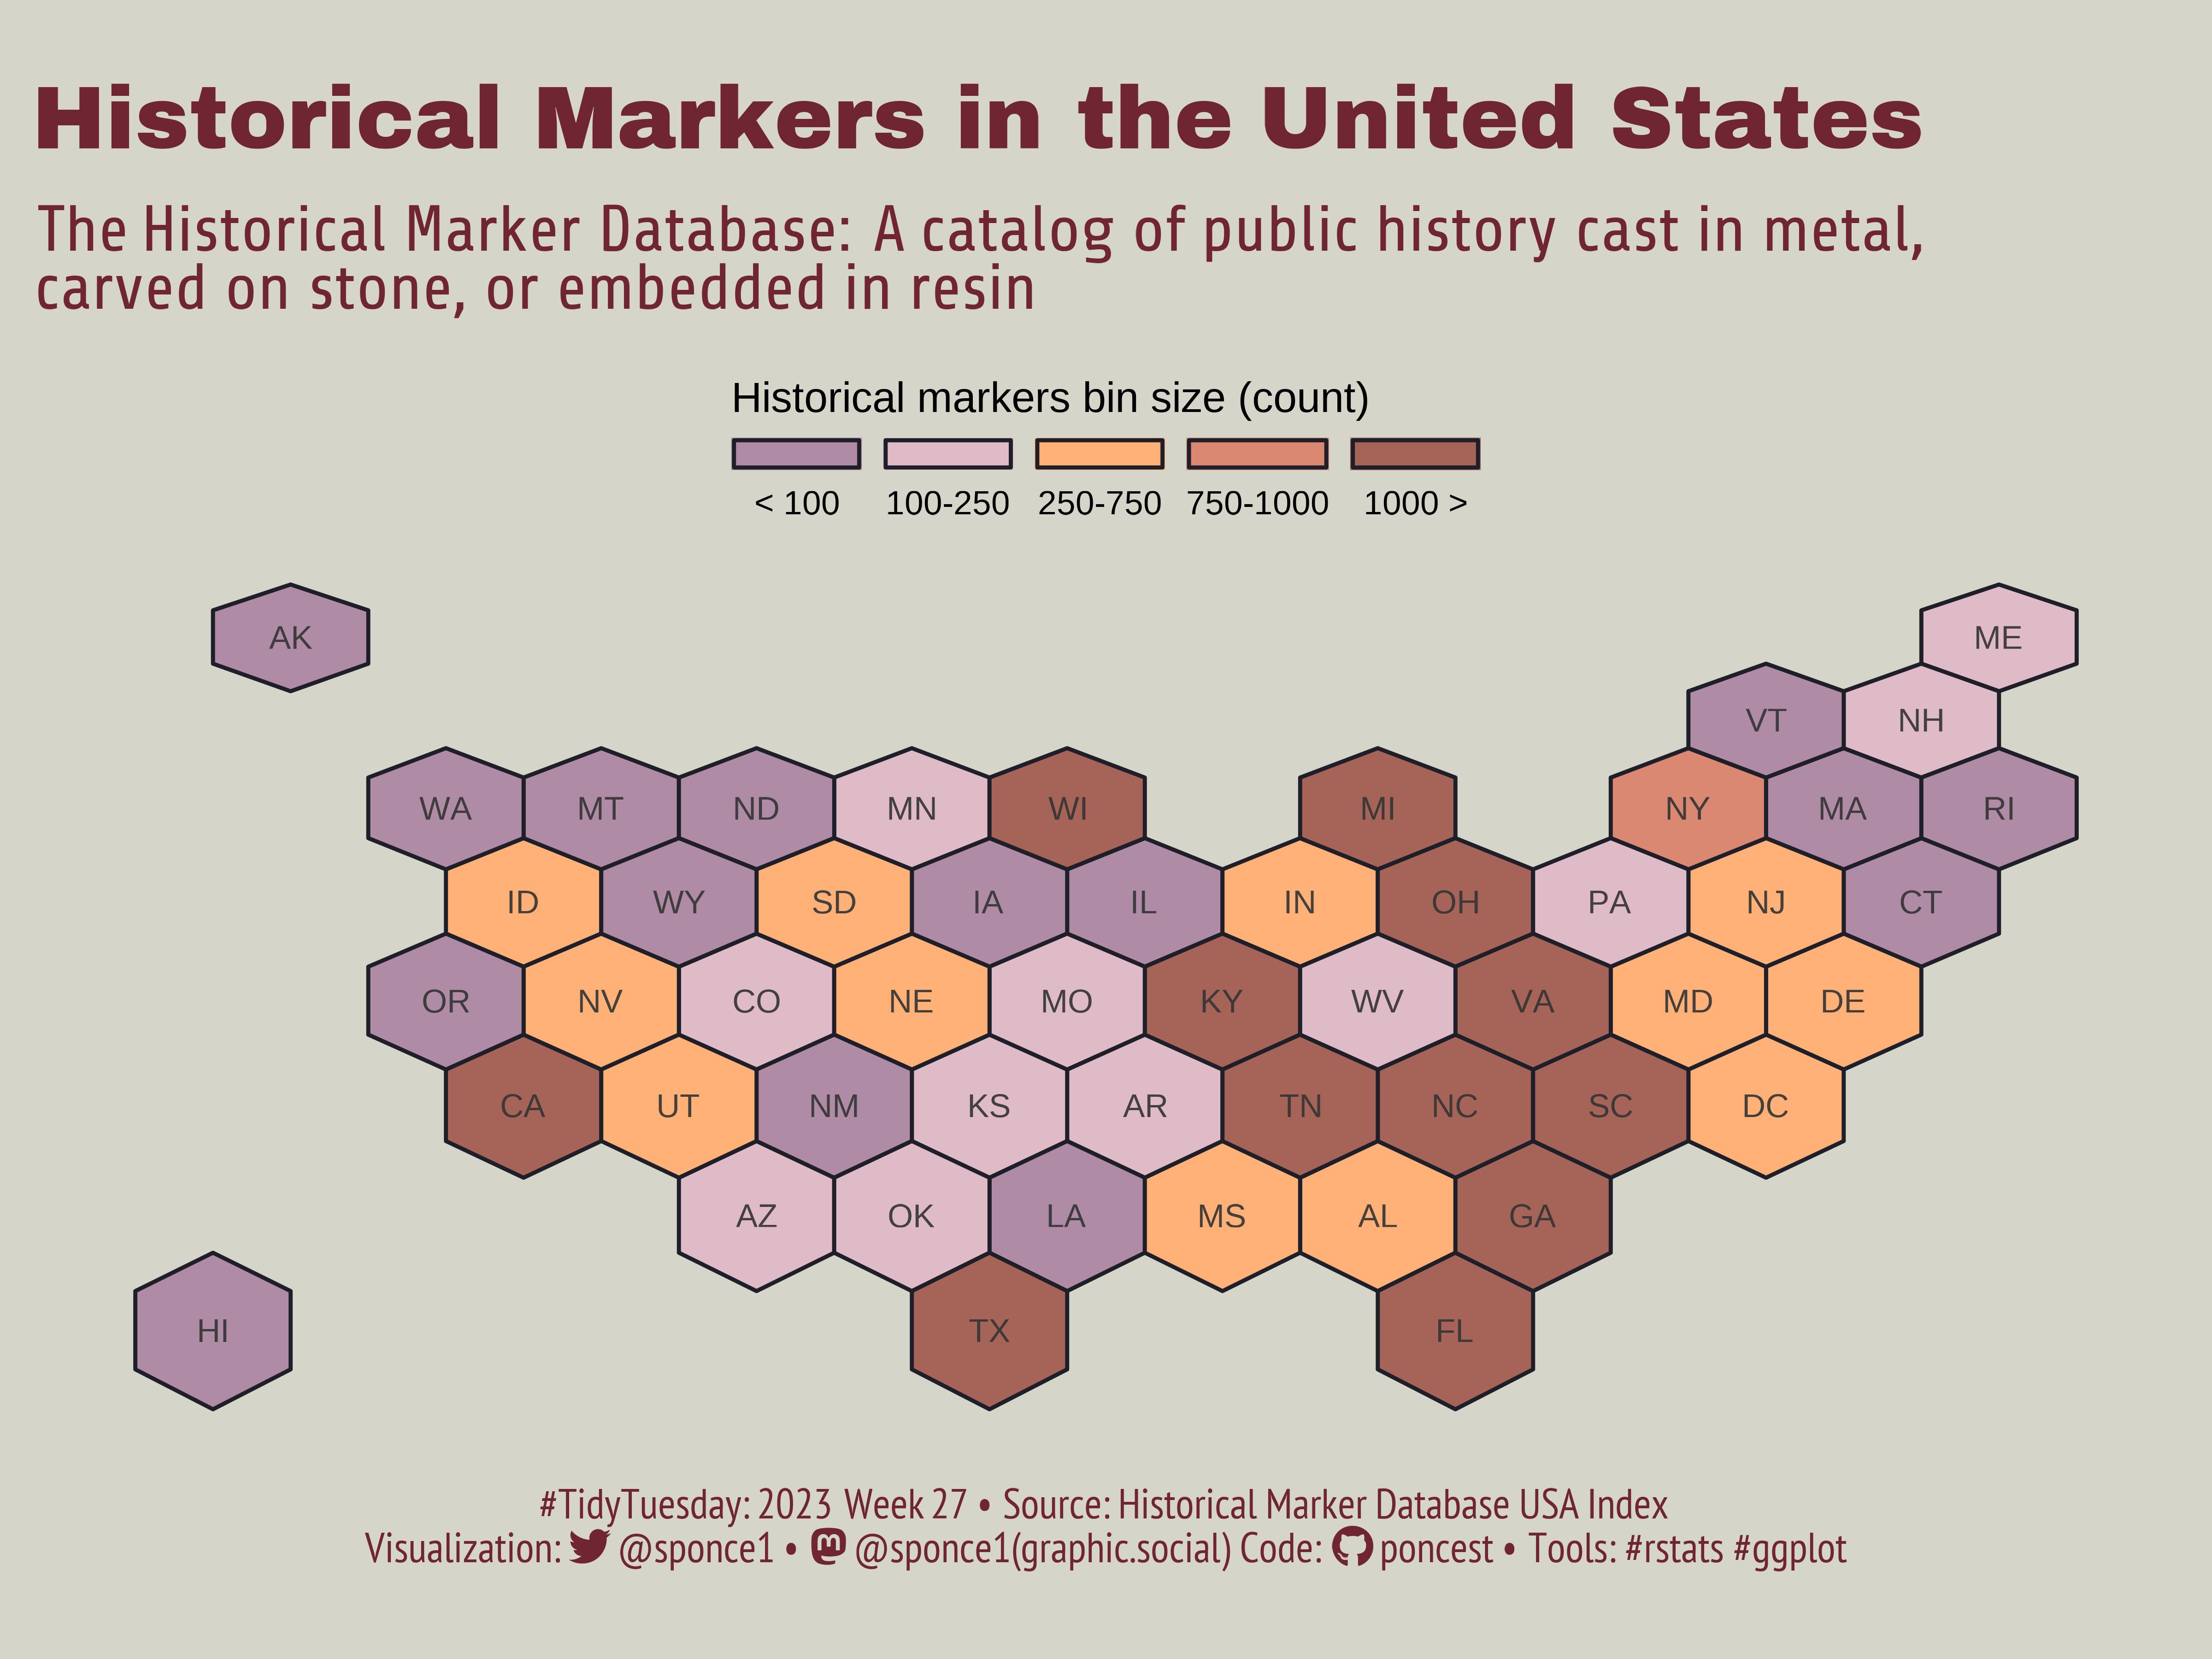

Here is the R script that generated this plot:
 
## Challenge: #TidyTuesday 2023 week 27
## Data:      Historical Markers
## Author:    Steven Ponce
## Date:      2023-07-02


## 1. LOAD PACKAGES & SETUP ----  
pacman::p_load(tidyverse, tidytuesdayR, ggtext, showtext, janitor, camcorder, scales, lubridate)
pacman::p_load(geojsonio, sf, rgdal, rgeos, broom, MetBrewer)              
 

# |- figure size ---- 
gg_record(
    dir    = here::here("temp_plots"), 
    device = "png",
    width  = 8,
    height = 6,
    units  = "in",
    dpi    = 600) 

# |- resolution ---- 
showtext_opts(dpi = 600)


## 2. READ IN THE DATA ----
tt <- tidytuesdayR::tt_load(2023, week = 27) 

historical_markers <- tt$historical_markers %>% clean_names()

readme(tt)   
rm(tt)   


## 3. EXAMINING THE DATA ----
glimpse(historical_markers)  

historical_markers$title %>% unique() %>% sort()
historical_markers$subtitle %>% unique() %>% sort()
historical_markers$addl_subtitle %>% unique() %>% sort()

historical_markers %>% 
    count(erected_by, sort = T)

historical_markers %>%                      
    count(state_or_prov, sort = T)

historical_markers %>% 
    count(county_or_parish, sort = T)

historical_markers %>% 
    count(city_or_town, sort = T)

historical_markers %>% 
    count(title, sort = T)


## 4. TIDYDATA ---- 

#' Reference:
#' Download the Hexagones boundaries at geojson format here
#' https://team.carto.com/u/andrew/tables/andrew.us_states_hexgrid/public/map.


# |-  US hexabin map ----
# load hex bin shapes file
hex_map <- geojson_read(x = "2023/Week_27/us_states_hexgrid.geojson", what = "sp")

# format
hex_map@data <- hex_map@data %>%
    mutate(google_name = gsub(" \\(United States\\)", "", google_name)) 

# basic hexbin map of the US
plot(hex_map)

# tidy to produce a tibble
hex_map_tidy <- tidy(hex_map, region = "google_name")

# calculate the centroid of each hexagon for state abbreviations label
centers <- cbind.data.frame(
    data.frame(gCentroid(hex_map, byid = TRUE), id = hex_map@data$iso3166_2) 
    ) 


# |- plot data ----

data <- historical_markers %>%    
    count(state_or_prov, sort = T, name = "count") %>%
    filter(state_or_prov != "Puerto Rico") %>% 
    mutate(bin = cut(count, c(0, 100, 250, 750, 1000, 11000),
                     labels = c("< 100", "100-250", "250-750", "750-1000", "1000 >" ),
                     include.lowest = TRUE)) %>% 
    rename(state = state_or_prov)

data %>% count(bin, sort = T)


# left join 
data_plot <- hex_map_tidy %>% 
    left_join(. ,data, by = c('id' = 'state')) 



# 5. VISUALIZATION ---- 

### |- plot aesthetics ---- 
bkg_col      <- '#D6D5C9'     
title_col    <- "#702632"              
subtitle_col <- "#702632"    
caption_col  <- "#702632"  
text_col     <- "#702632"  

col_palette <- met.brewer(name = "Morgenstern", n = 5, type ="discrete")


### |-  titles and caption ----
tt <- str_glue("#TidyTuesday: 2023 Week 27 &bull; Source: Historical Marker Database USA Index<br>")  
tw <- str_glue("<span style='font-family:fa6-brands'>&#xf099;</span>")
gh <- str_glue("<span style='font-family:fa6-brands'>&#xf09b;</span>")
mn <- str_glue("<span style='font-family:fa6-brands'>&#xf4f6;</span>")

title_text    <- str_glue("Historical Markers in the United States") 
                               
subtitle_text <- str_glue("The Historical Marker Database: A catalog of public history cast in metal,<br>carved on stone, or embedded in resin") 

caption_text  <- str_glue("{tt} Visualization: {tw} @sponce1 &bull; {mn} @sponce1(graphic.social) Code: {gh} poncest &bull; Tools: #rstats #ggplot")


### |-  fonts ----
font_add('fa6-brands', 'fonts/fa6-brands-regular-400.otf')
font_add_google("Archivo Black", family = "title")                     
font_add_google("Big Shoulders Display", family = "subtitle") 
font_add_google("Share", family = "text")  
font_add_google("PT Sans Narrow", family = "caption")
showtext_auto(enable = TRUE)     


### |-  final map ----
ggplot() +
    # geoms
    geom_polygon(data = data_plot, 
                 aes(x = long, y = lat, group = id, fill = bin), size = 0, alpha = 0.9) +
    
    geom_polygon(data = data_plot, 
                 aes(x = long, y = lat, group = id, fill = bin), color = "#1f1f29") +
    
    geom_text(data = centers, 
              aes(x = x, y = y, label = id), color="gray20", size = 3, alpha = 0.9) +
    
    # scale
    scale_fill_manual( 
        values = col_palette, 
        name   = "Historical markers bin size (count)",                       
        guide  = guide_legend(keyheight = unit(3, units = "mm"),
                              keywidth  = unit(12, units = "mm"),
                              label.position = "bottom",
                              title.position = 'top',
                              nrow = 1)) +
    
    # coordinates
    coord_sf() +
    
    # labs
    labs(
        x        = "Longitude", 
        y        = "Latitude",
        title    = title_text,
        subtitle = subtitle_text,
        caption  = caption_text
    ) +
    
    # theme
    theme_void() +
    theme(
        plot.title.position   = "plot",
        plot.caption.position = "plot",
        legend.position       = 'top',
        
        plot.background     = element_rect(fill = bkg_col, color = bkg_col),
        panel.background    = element_rect(fill = bkg_col, color = bkg_col),
        
        plot.margin         = margin(t = 10, r = 10, b = 10, l = 10),
        
        plot.title          = element_markdown(
            family          = 'title',
            color           = title_col,
            face            = "bold",
            size            = 23,                               
            margin          = margin(t = 10, b = 5)),
        
        plot.subtitle       = element_markdown(
            family          = 'text',
            color           = title_col,
            lineheight      = 0.8, 
            size            = 17,  
            margin          = margin(t = 5, b = 15)),
        
        plot.caption        = element_markdown(
            family          = 'caption',
            color           = caption_col,
            lineheight      = 0.6,
            size            = 11,
            hjust           = 0.5,
            halign          = 0.5,
            margin          = margin(t = 10, b = 10)), 
    )


sessioninfo::session_info(include_base = TRUE) 
## 6. SESSION INFO ---- 
# ─ Session info ─────────────────────────────────────────────────────────────────────────
# setting  value
# version  R version 4.3.0 (2023-04-21 ucrt)
# os       Windows 10 x64 (build 19044)
# system   x86_64, mingw32
# ui       RStudio
# language (EN)
# collate  English_United States.utf8
# ctype    English_United States.utf8
# tz       America/New_York
# date     2023-06-28
# rstudio  2023.06.0+421 Mountain Hydrangea (desktop)
# pandoc   NA
# 
# ─ Packages ─────────────────────────────────────────────────────────────────────────────
# ! package      * version date (UTC) lib source
# backports      1.4.1   2021-12-13 [1] CRAN (R 4.3.0)
# base         * 4.3.0   2023-04-21 [?] local
# bit            4.0.5   2022-11-15 [1] CRAN (R 4.3.0)
# bit64          4.0.5   2020-08-30 [1] CRAN (R 4.3.0)
# broom        * 1.0.4   2023-03-11 [1] CRAN (R 4.3.0)
# camcorder    * 0.1.0   2022-10-03 [1] CRAN (R 4.3.0)
# cellranger     1.1.0   2016-07-27 [1] CRAN (R 4.3.0)
# class          7.3-21  2023-01-23 [2] CRAN (R 4.3.0)
# classInt       0.4-9   2023-02-28 [1] CRAN (R 4.3.1)
# cli            3.6.1   2023-03-23 [1] CRAN (R 4.3.0)
# colorspace     2.1-0   2023-01-23 [1] CRAN (R 4.3.0)
# commonmark     1.9.0   2023-03-17 [1] CRAN (R 4.3.0)
# P compiler       4.3.0   2023-04-21 [2] local
# crayon         1.5.2   2022-09-29 [1] CRAN (R 4.3.0)
# crul           1.4.0   2023-05-17 [1] CRAN (R 4.3.0)
# curl           5.0.0   2023-01-12 [1] CRAN (R 4.3.0)
# P datasets     * 4.3.0   2023-04-21 [2] local
# DBI            1.1.3   2022-06-18 [1] CRAN (R 4.3.0)
# dplyr        * 1.1.2   2023-04-20 [1] CRAN (R 4.3.0)
# e1071          1.7-13  2023-02-01 [1] CRAN (R 4.3.1)
# fansi          1.0.4   2023-01-22 [1] CRAN (R 4.3.0)
# farver         2.1.1   2022-07-06 [1] CRAN (R 4.3.0)
# forcats      * 1.0.0   2023-01-29 [1] CRAN (R 4.3.0)
# foreign        0.8-84  2022-12-06 [2] CRAN (R 4.3.0)
# fs             1.6.2   2023-04-25 [1] CRAN (R 4.3.0)
# generics       0.1.3   2022-07-05 [1] CRAN (R 4.3.0)
# geojson        0.3.4   2020-06-23 [1] CRAN (R 4.3.1)
# geojsonio    * 0.11.1  2023-05-16 [1] CRAN (R 4.3.1)
# geojsonsf      2.0.3   2022-05-30 [1] CRAN (R 4.3.1)
# ggplot2      * 3.4.2   2023-04-03 [1] CRAN (R 4.3.0)
# ggtext       * 0.1.2   2022-09-16 [1] CRAN (R 4.3.0)
# gifski         1.12.0  2023-05-19 [1] CRAN (R 4.3.0)
# glue           1.6.2   2022-02-24 [1] CRAN (R 4.3.0)
# P graphics     * 4.3.0   2023-04-21 [2] local
# P grDevices    * 4.3.0   2023-04-21 [2] local
# P grid           4.3.0   2023-04-21 [2] local
# gridtext       0.1.5   2022-09-16 [1] CRAN (R 4.3.0)
# gtable         0.3.3   2023-03-21 [1] CRAN (R 4.3.0)
# here           1.0.1   2020-12-13 [1] CRAN (R 4.3.0)
# hms            1.1.3   2023-03-21 [1] CRAN (R 4.3.0)
# httpcode       0.3.0   2020-04-10 [1] CRAN (R 4.3.0)
# httr           1.4.6   2023-05-08 [1] CRAN (R 4.3.0)
# janitor      * 2.2.0   2023-02-02 [1] CRAN (R 4.3.0)
# jqr            1.2.3   2022-03-10 [1] CRAN (R 4.3.1)
# jsonlite       1.8.5   2023-06-05 [1] CRAN (R 4.3.0)
# KernSmooth     2.23-20 2021-05-03 [2] CRAN (R 4.3.0)
# lattice        0.21-8  2023-04-05 [2] CRAN (R 4.3.0)
# lazyeval       0.2.2   2019-03-15 [1] CRAN (R 4.3.1)
# lifecycle      1.0.3   2022-10-07 [1] CRAN (R 4.3.0)
# lubridate    * 1.9.2   2023-02-10 [1] CRAN (R 4.3.0)
# magick         2.7.4   2023-03-09 [1] CRAN (R 4.3.0)
# magrittr       2.0.3   2022-03-30 [1] CRAN (R 4.3.0)
# maptools       1.1-7   2023-05-29 [1] CRAN (R 4.3.1)
# markdown       1.7     2023-05-16 [1] CRAN (R 4.3.0)
# MetBrewer    * 0.2.0   2022-03-21 [1] CRAN (R 4.3.0)
# P methods      * 4.3.0   2023-04-21 [2] local
# munsell        0.5.0   2018-06-12 [1] CRAN (R 4.3.0)
# pacman         0.5.1   2019-03-11 [1] CRAN (R 4.3.0)
# P parallel       4.3.0   2023-04-21 [2] local
# pillar         1.9.0   2023-03-22 [1] CRAN (R 4.3.0)
# pkgconfig      2.0.3   2019-09-22 [1] CRAN (R 4.3.0)
# proxy          0.4-27  2022-06-09 [1] CRAN (R 4.3.1)
# purrr        * 1.0.1   2023-01-10 [1] CRAN (R 4.3.0)
# R6             2.5.1   2021-08-19 [1] CRAN (R 4.3.0)
# ragg           1.2.5   2023-01-12 [1] CRAN (R 4.3.0)
# Rcpp           1.0.10  2023-01-22 [1] CRAN (R 4.3.0)
# readr        * 2.1.4   2023-02-10 [1] CRAN (R 4.3.0)
# readxl         1.4.2   2023-02-09 [1] CRAN (R 4.3.0)
# rgdal        * 1.6-7   2023-05-31 [1] CRAN (R 4.3.1)
# rgeos        * 0.6-3   2023-05-24 [1] CRAN (R 4.3.1)
# rlang          1.1.1   2023-04-28 [1] CRAN (R 4.3.0)
# rprojroot      2.0.3   2022-04-02 [1] CRAN (R 4.3.0)
# rstudioapi     0.14    2022-08-22 [1] CRAN (R 4.3.0)
# rsvg           2.4.0   2022-11-21 [1] CRAN (R 4.3.0)
# rvest          1.0.3   2022-08-19 [1] CRAN (R 4.3.0)
# scales       * 1.2.1   2022-08-20 [1] CRAN (R 4.3.0)
# selectr        0.4-2   2019-11-20 [1] CRAN (R 4.3.0)
# sessioninfo    1.2.2   2021-12-06 [1] CRAN (R 4.3.0)
# sf           * 1.0-13  2023-05-24 [1] CRAN (R 4.3.1)
# showtext     * 0.9-6   2023-05-03 [1] CRAN (R 4.3.0)
# showtextdb   * 3.0     2020-06-04 [1] CRAN (R 4.3.0)
# snakecase      0.11.0  2019-05-25 [1] CRAN (R 4.3.0)
# sp           * 1.6-1   2023-05-31 [1] CRAN (R 4.3.0)
# P stats        * 4.3.0   2023-04-21 [2] local
# stringi        1.7.12  2023-01-11 [1] CRAN (R 4.3.0)
# stringr      * 1.5.0   2022-12-02 [1] CRAN (R 4.3.0)
# svglite        2.1.1   2023-01-10 [1] CRAN (R 4.3.0)
# sysfonts     * 0.8.8   2022-03-13 [1] CRAN (R 4.3.0)
# systemfonts    1.0.4   2022-02-11 [1] CRAN (R 4.3.0)
# textshaping    0.3.6   2021-10-13 [1] CRAN (R 4.3.0)
# tibble       * 3.2.1   2023-03-20 [1] CRAN (R 4.3.0)
# tidyr        * 1.3.0   2023-01-24 [1] CRAN (R 4.3.0)
# tidyselect     1.2.0   2022-10-10 [1] CRAN (R 4.3.0)
# tidytuesdayR * 1.0.2   2022-02-01 [1] CRAN (R 4.3.0)
# tidyverse    * 2.0.0   2023-02-22 [1] CRAN (R 4.3.0)
# timechange     0.2.0   2023-01-11 [1] CRAN (R 4.3.0)
# P tools          4.3.0   2023-04-21 [2] local
# tzdb           0.4.0   2023-05-12 [1] CRAN (R 4.3.0)
# units          0.8-2   2023-04-27 [1] CRAN (R 4.3.1)
# usethis        2.2.0   2023-06-06 [1] CRAN (R 4.3.0)
# utf8           1.2.3   2023-01-31 [1] CRAN (R 4.3.0)
# P utils        * 4.3.0   2023-04-21 [2] local
# V8             4.3.0   2023-04-08 [1] CRAN (R 4.3.1)
# vctrs          0.6.2   2023-04-19 [1] CRAN (R 4.3.0)
# vroom          1.6.3   2023-04-28 [1] CRAN (R 4.3.0)
# withr          2.5.0   2022-03-03 [1] CRAN (R 4.3.0)
# xfun           0.39    2023-04-20 [1] CRAN (R 4.3.0)
# xml2           1.3.4   2023-04-27 [1] CRAN (R 4.3.0)
# 
# [1] C:/Users/poncest/AppData/Local/R/win-library/4.3
# [2] C:/Program Files/R/R-4.3.0/library
# 
# P ── Loaded and on-disk path mismatch.
# 
# ────────────────────────────────────────────────────────────────────────────────────────
# > 

  
